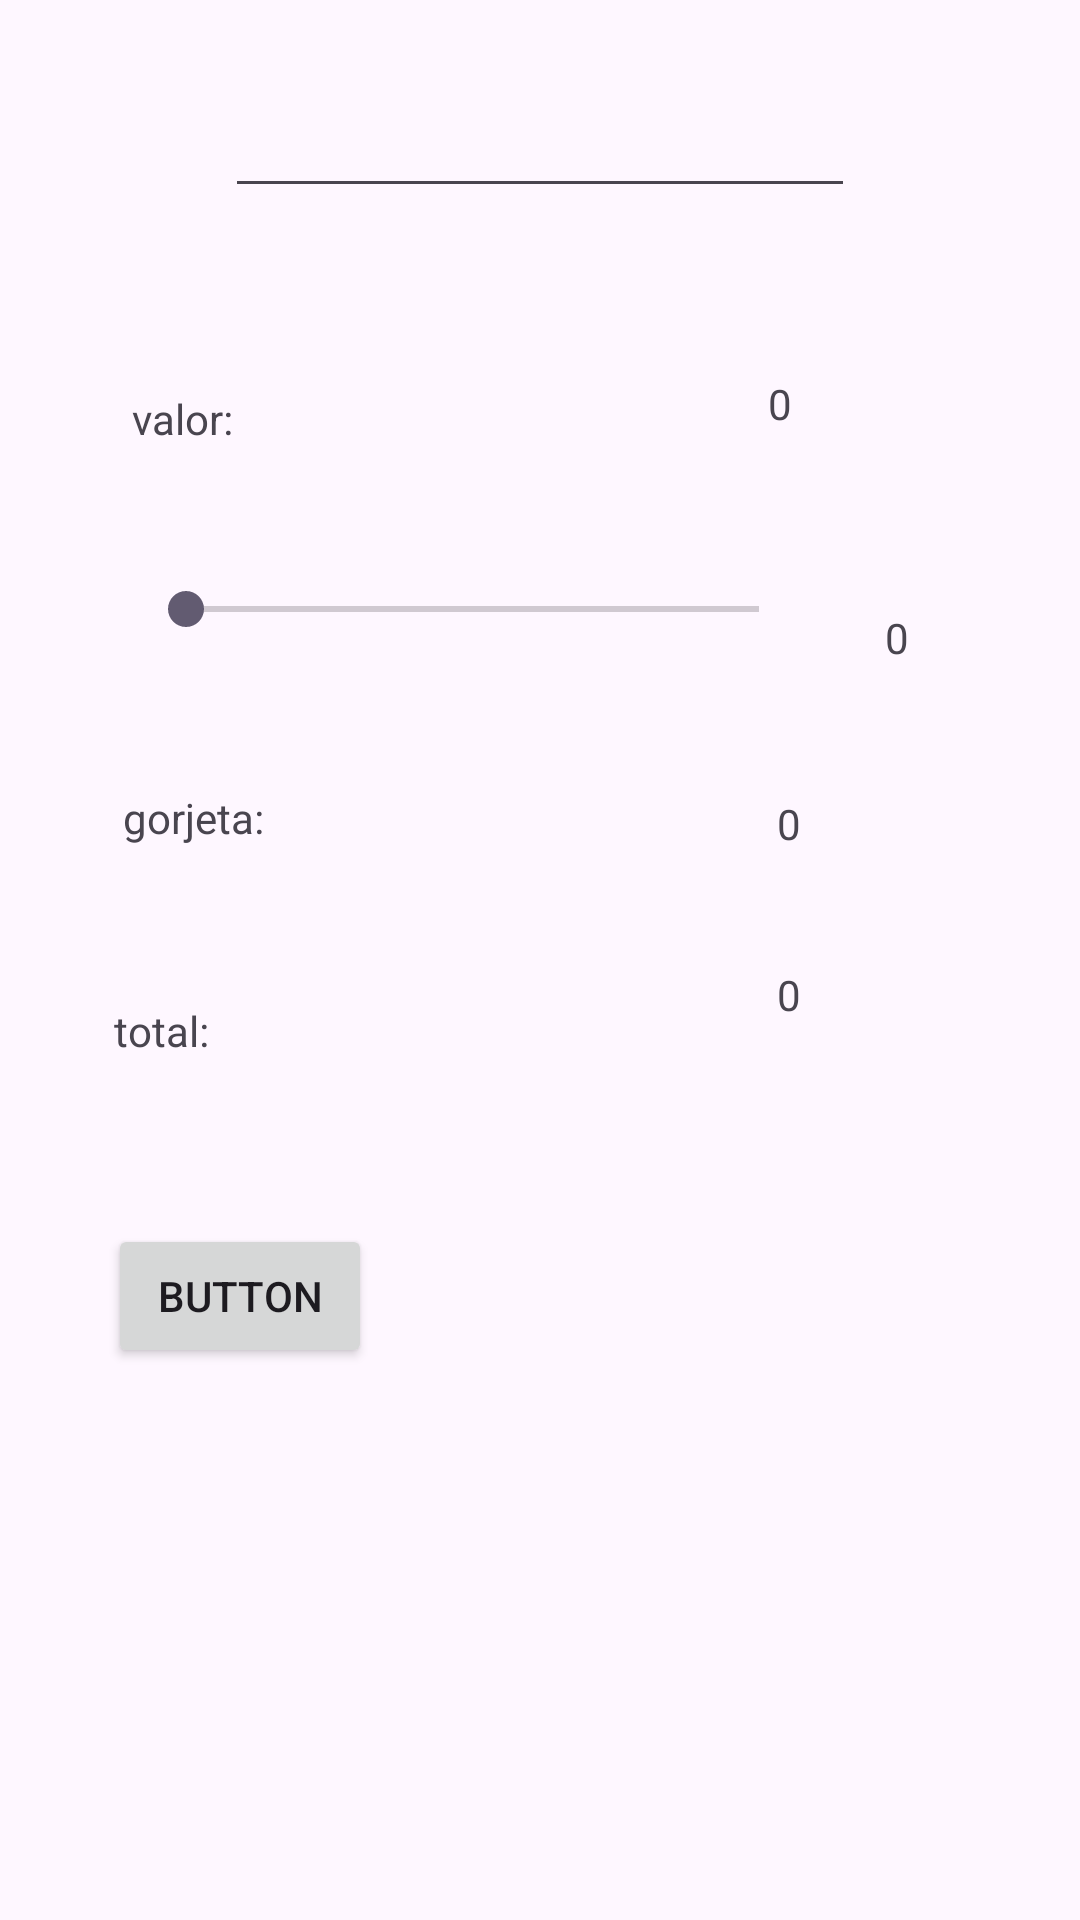

Android layout source for this screen:
<!-- AndroidManifest.xml: application theme Theme.Exemplo2aN -->
<!-- res/layout/activity_gorjeta.xml -->
<?xml version="1.0" encoding="utf-8"?>
<androidx.constraintlayout.widget.ConstraintLayout xmlns:android="http://schemas.android.com/apk/res/android"
    xmlns:app="http://schemas.android.com/apk/res-auto"
    xmlns:tools="http://schemas.android.com/tools"
    android:layout_width="match_parent"
    android:layout_height="match_parent"
    tools:context=".GorjetaActivity">

    <EditText
        android:id="@+id/editTextValor"
        android:layout_width="wrap_content"
        android:layout_height="wrap_content"
        android:layout_marginTop="28dp"
        android:ems="10"
        android:inputType="number"
        app:layout_constraintEnd_toEndOf="parent"
        app:layout_constraintStart_toStartOf="parent"
        app:layout_constraintTop_toTopOf="parent" />

    <TextView
        android:id="@+id/textView"
        android:layout_width="wrap_content"
        android:layout_height="wrap_content"
        android:layout_marginStart="44dp"
        android:layout_marginBottom="43dp"
        android:text="@string/txt_valor"
        app:layout_constraintBottom_toTopOf="@+id/seekBar"
        app:layout_constraintStart_toStartOf="parent" />

    <TextView
        android:id="@+id/textViewValor"
        android:layout_width="wrap_content"
        android:layout_height="wrap_content"
        android:layout_marginEnd="5dp"
        android:layout_marginBottom="48dp"
        android:text="0"
        app:layout_constraintBottom_toTopOf="@+id/seekBar"
        app:layout_constraintEnd_toEndOf="@+id/seekBar" />

    <TextView
        android:id="@+id/textViewPorcentagem"
        android:layout_width="wrap_content"
        android:layout_height="wrap_content"
        android:layout_marginStart="26dp"
        android:layout_marginTop="203dp"
        android:text="0"
        app:layout_constraintStart_toEndOf="@+id/seekBar"
        app:layout_constraintTop_toTopOf="parent" />

    <TextView
        android:id="@+id/textView4"
        android:layout_width="wrap_content"
        android:layout_height="wrap_content"
        android:layout_marginStart="41dp"
        android:layout_marginTop="49dp"
        android:text="@string/txt_gorjeta"
        app:layout_constraintStart_toStartOf="parent"
        app:layout_constraintTop_toBottomOf="@+id/seekBar" />

    <TextView
        android:id="@+id/textViewGorjeta"
        android:layout_width="wrap_content"
        android:layout_height="wrap_content"
        android:layout_marginTop="43dp"
        android:layout_marginEnd="2dp"
        android:text="0"
        app:layout_constraintEnd_toEndOf="@+id/seekBar"
        app:layout_constraintTop_toBottomOf="@+id/textViewPorcentagem" />

    <TextView
        android:id="@+id/textView6"
        android:layout_width="wrap_content"
        android:layout_height="wrap_content"
        android:layout_marginStart="38dp"
        android:layout_marginTop="52dp"
        android:text="@string/txt_total"
        app:layout_constraintStart_toStartOf="parent"
        app:layout_constraintTop_toBottomOf="@+id/textView4" />

    <TextView
        android:id="@+id/textViewTotal"
        android:layout_width="wrap_content"
        android:layout_height="wrap_content"
        android:layout_marginTop="38dp"
        android:text="0"
        app:layout_constraintStart_toStartOf="@+id/textViewGorjeta"
        app:layout_constraintTop_toBottomOf="@+id/textViewGorjeta" />

    <SeekBar
        android:id="@+id/seekBar"
        android:layout_width="223dp"
        android:layout_height="22dp"
        android:layout_marginStart="46dp"
        android:max="30"
        app:layout_constraintBottom_toTopOf="@+id/textViewPorcentagem"
        app:layout_constraintStart_toStartOf="parent"
        app:layout_constraintTop_toTopOf="@+id/textViewPorcentagem" />

    <Button
        android:id="@+id/button10"
        android:layout_width="wrap_content"
        android:layout_height="wrap_content"
        android:layout_marginStart="36dp"
        android:layout_marginTop="55dp"
        android:onClick="fechar"
        android:text="Button"
        app:layout_constraintStart_toStartOf="parent"
        app:layout_constraintTop_toBottomOf="@+id/textView6" />
</androidx.constraintlayout.widget.ConstraintLayout>
<!-- resources referenced by this layout -->
<resources>
  <string name="txt_gorjeta">gorjeta:</string>
  <string name="txt_total">total:</string>
  <string name="txt_valor">valor:</string>
  <style name="Theme.Exemplo2aN" parent="Base.Theme.Exemplo2aN" />
  <style name="Base.Theme.Exemplo2aN" parent="Theme.Material3.DayNight.NoActionBar">
          
          
      </style>
</resources>
